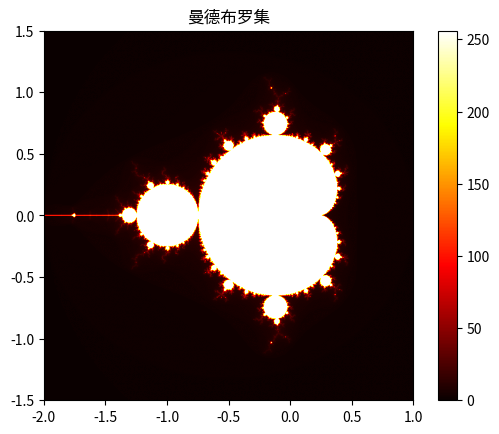

Source code (Python):
import numpy as np
import matplotlib.pyplot as plt

def mandelbrot(c, max_iter):
    z = c
    for n in range(max_iter):
        if abs(z) > 2:
            return n
        z = z*z + c
    return max_iter

# 图像尺寸（像素）
width, height = 800, 800

# 绘图窗口
re_min, re_max = -2.0, 1.0
im_min, im_max = -1.5, 1.5

# 准备图像数组
image = np.zeros((height, width))

for x in range(width):
    for y in range(height):
        # 将像素坐标转换为复数
        c = complex(re_min + (x / width) * (re_max - re_min),
                    im_min + (y / height) * (im_max - im_min))
        # 计算颜色值
        image[y, x] = mandelbrot(c, 256)

# 显示曼德布罗集
plt.imshow(image, extent=[re_min, re_max, im_min, im_max], cmap='hot')
plt.colorbar()
plt.title("曼德布罗集")
plt.show()
